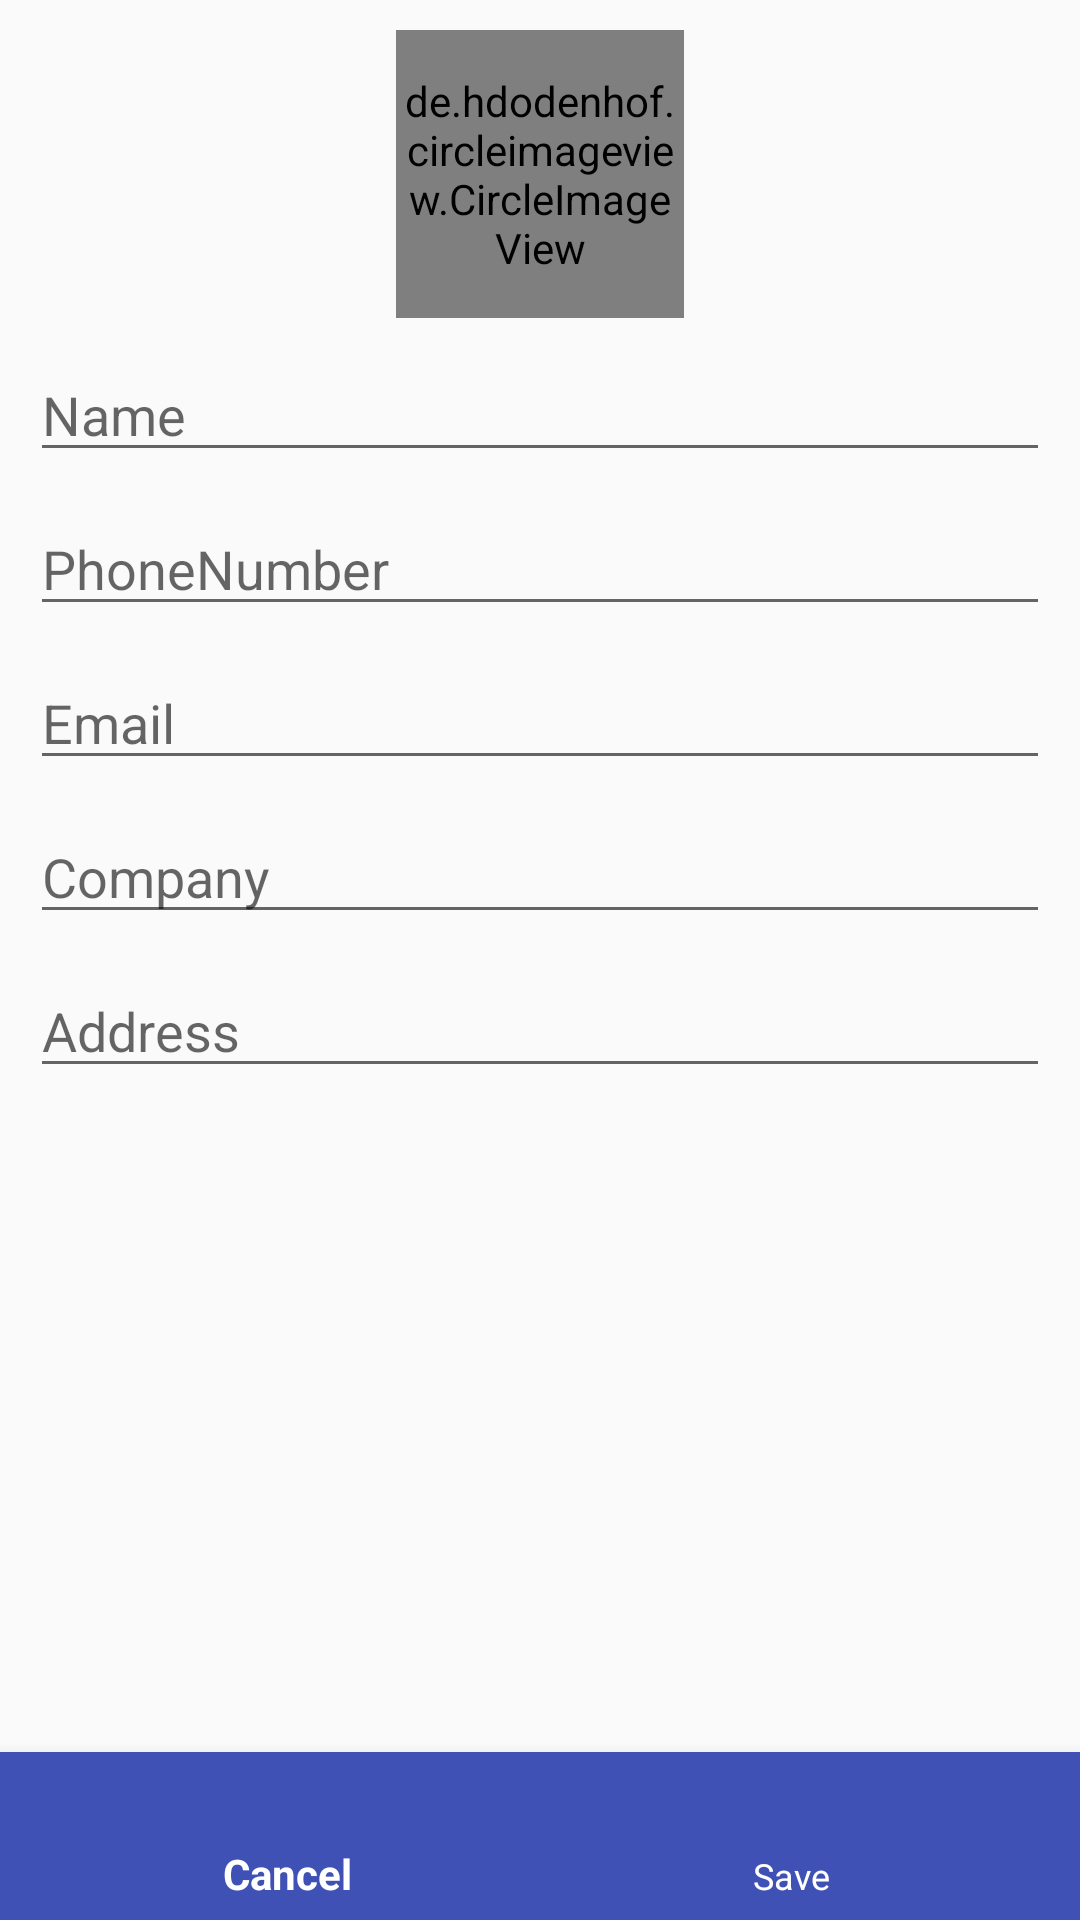

Produce the Android XML layout that renders to this screen, including the resource entries it uses.
<!-- AndroidManifest.xml: application theme AppTheme -->
<!-- res/layout/dialog_add_contact.xml -->
<?xml version="1.0" encoding="utf-8"?>
<android.support.constraint.ConstraintLayout

    xmlns:android="http://schemas.android.com/apk/res/android"
    xmlns:app="http://schemas.android.com/apk/res-auto"
    android:layout_width="match_parent"
    android:layout_height="match_parent"
    android:layout_marginTop="10dp"
    >


    <de.hdodenhof.circleimageview.CircleImageView
        android:id="@+id/addPhoto"
        android:layout_width="96dp"
        android:layout_height="96dp"
        android:layout_gravity="center_horizontal"
        android:layout_marginTop="10dp"
        android:src="@drawable/vd_photo_camera"
        app:layout_constraintStart_toStartOf="parent"
        app:layout_constraintEnd_toEndOf="parent"
        app:layout_constraintTop_toTopOf="parent"
        app:layout_constraintBottom_toTopOf="@id/firstName"
        app:civ_border_width="1dp"
        app:civ_border_color="@color/light_grey"/>

    <EditText
        android:id="@+id/firstName"
        android:layout_width="match_parent"
        android:layout_height="wrap_content"
        android:layout_marginTop="10dp"
        android:hint="Name"
        android:inputType="text"
        app:layout_constraintStart_toStartOf="parent"
        app:layout_constraintEnd_toEndOf="parent"
        app:layout_constraintTop_toBottomOf="@id/addPhoto"
        app:layout_constraintBottom_toTopOf="@id/number"
        android:layout_marginEnd="10dp"
        android:layout_marginStart="10dp"
        />


    <EditText
        android:id="@+id/number"
        android:layout_width="match_parent"
        android:layout_height="wrap_content"
        android:layout_marginTop="10dp"
        android:hint="PhoneNumber"
        android:inputType="number"
        app:layout_constraintStart_toStartOf="parent"
        app:layout_constraintEnd_toEndOf="parent"
        app:layout_constraintTop_toBottomOf="@id/firstName"
        app:layout_constraintBottom_toTopOf="@id/email"
        android:layout_marginEnd="10dp"
        android:layout_marginStart="10dp"
        />

    <EditText
        android:id="@+id/email"
        android:layout_width="match_parent"
        android:layout_height="wrap_content"
        android:layout_marginTop="10dp"
        android:hint="Email"
        android:inputType="text"
        app:layout_constraintStart_toStartOf="parent"
        app:layout_constraintEnd_toEndOf="parent"
        app:layout_constraintTop_toBottomOf="@id/number"
        app:layout_constraintBottom_toTopOf="@id/company"
        android:layout_marginEnd="10dp"
        android:layout_marginStart="10dp"/>

    <EditText
        android:id="@+id/company"
        android:layout_width="match_parent"
        android:layout_height="wrap_content"
        android:layout_marginTop="10dp"
        android:hint="Company"
        android:inputType="text"
        app:layout_constraintStart_toStartOf="parent"
        app:layout_constraintEnd_toEndOf="parent"
        app:layout_constraintTop_toBottomOf="@id/email"
        app:layout_constraintBottom_toTopOf="@id/address"
        android:layout_marginEnd="10dp"
        android:layout_marginStart="10dp"/>

    <EditText
        android:id="@+id/address"
        android:layout_width="match_parent"
        android:layout_height="wrap_content"
        android:layout_marginTop="10dp"
        android:hint="Address"
        android:inputType="text"
        app:layout_constraintStart_toStartOf="parent"
        app:layout_constraintEnd_toEndOf="parent"
        app:layout_constraintTop_toBottomOf="@id/company"
        android:layout_marginEnd="10dp"
        android:layout_marginStart="10dp"
        />

    <android.support.design.widget.BottomNavigationView
        android:id="@+id/AddBottomBar"
        android:layout_width="match_parent"
        android:layout_height="wrap_content"
        android:background="@color/colorPrimary"
        app:itemTextColor="@android:color/white"
        app:itemIconTint="@android:color/white"
        app:layout_constraintBottom_toBottomOf="parent"
        app:menu="@menu/menu_modify"/>









</android.support.constraint.ConstraintLayout>
<!-- resources referenced by this layout -->
<resources>
  <color name="colorPrimary">#3F51B5</color>
  <color name="light_grey">#EEEEEE</color>
  <!-- drawable vd_photo_camera (drawable) -->
  <vector android:alpha="0.06" android:height="24dp"
      android:viewportHeight="24.0" android:viewportWidth="24.0"
      android:width="24dp" xmlns:android="http://schemas.android.com/apk/res/android">
      <path android:fillColor="#FF000000" android:pathData="M12,12m-3.2,0a3.2,3.2 0,1 1,6.4 0a3.2,3.2 0,1 1,-6.4 0"/>
      <path android:fillColor="#FF000000" android:pathData="M9,2L7.17,4L4,4c-1.1,0 -2,0.9 -2,2v12c0,1.1 0.9,2 2,2h16c1.1,0 2,-0.9 2,-2L22,6c0,-1.1 -0.9,-2 -2,-2h-3.17L15,2L9,2zM12,17c-2.76,0 -5,-2.24 -5,-5s2.24,-5 5,-5 5,2.24 5,5 -2.24,5 -5,5z"/>
  </vector>
  <style name="AppTheme" parent="Theme.AppCompat.Light.DarkActionBar">
          
          <item name="colorPrimary">@color/colorPrimary</item>
          <item name="colorPrimaryDark">@color/colorPrimaryDark</item>
          <item name="colorAccent">@color/colorAccent</item>
          <item name="popupMenuStyle" />
      </style>
  <color name="colorPrimaryDark">#303F9F</color>
  <color name="colorAccent">#ff4081</color>
</resources>
